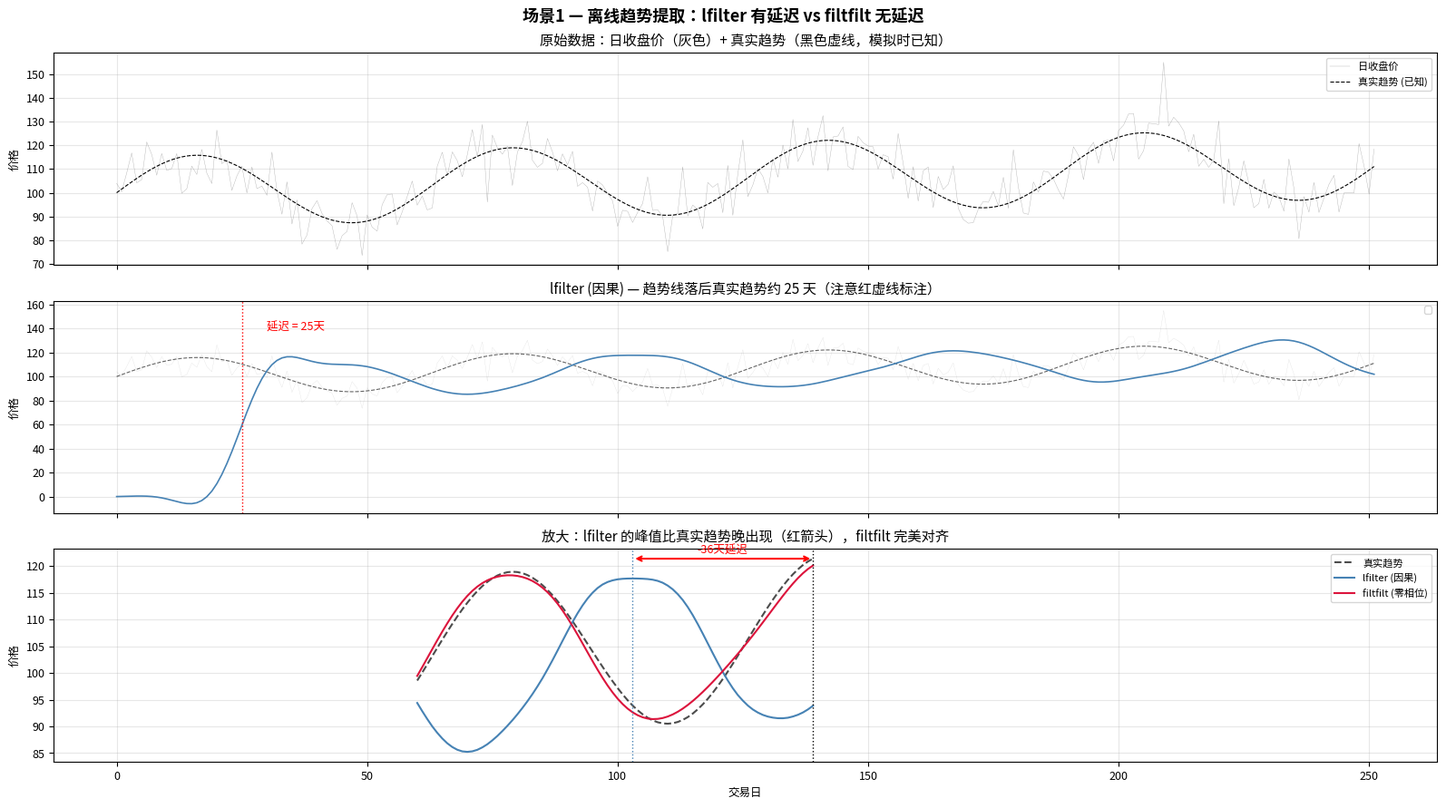

This chart was generated by the following Python code: (Note: this script raises an exception after producing the figure.)
#!/usr/bin/env python3
# -*- coding: utf-8 -*-
"""
第6章 · 滤波器应用实战 — 配套代码
=========================================
本章按场景组织：每个场景一个问题、一个解决办法、一张对比图。

场景1: 离线趋势提取 — lfilter vs filtfilt 的延迟问题
场景2: 实时数据流处理 — sosfilt + zi 状态传递
场景3: 高精度时间定位 — filtfilt 的边界效应和幅度翻倍
场景4: 降采样混叠 — 为什么降采样前必须做抗混叠滤波
场景5: 高阶 IIR 数值精度 — SOS 救你一命

运行方式：
  python code/ch06_滤波器应用实战.py

依赖：
  pip install numpy scipy matplotlib
"""

import numpy as np
from scipy import signal
from scipy.signal import (butter, firwin, lfilter, filtfilt,
                          sosfilt, sosfiltfilt, sosfilt_zi,
                          tf2sos, decimate, upfirdn,
                          freqz, sosfreqz)
import matplotlib.pyplot as plt

plt.rcParams.update({
    'figure.dpi': 120, 'font.size': 9,
    'axes.titlesize': 11, 'axes.labelsize': 9,
})
print("=" * 60)
print("第6章 · 滤波器应用实战 — 按场景学习")
print("=" * 60)

# ============================================================
# 场景1: 离线趋势提取 — lfilter vs filtfilt
# ============================================================
print("\n" + "=" * 60)
print("场景1: 离线趋势提取 — lfilter 有延迟, filtfilt 对齐")
print("=" * 60)

# 构造数据：一年的"类股价"日线（252个交易日）
np.random.seed(42)
fs = 252
N = 252
days = np.arange(N)

# 构造一个"真实趋势 + 噪声"的场景
true_trend = 100 + 0.05 * days + 15 * np.sin(2 * np.pi * days / 63)
price = true_trend + 8 * np.random.randn(N)

# 设计低通 FIR 滤波器：保留 >20 天的趋势
b_fir = firwin(51, cutoff=fs/20, window='hamming', fs=fs)
delay_days = (len(b_fir) - 1) / 2  # = 25 天

# 两种方式施加
trend_lfilter = lfilter(b_fir, [1], price)       # 因果，有延迟
trend_filtfilt = filtfilt(b_fir, [1], price)      # 零相位，对齐

# 计算延迟前后的 MSE
valid = slice(60, -60)
mse_lfilter = np.mean((true_trend[valid] - trend_lfilter[valid]) ** 2)
mse_filtfilt = np.mean((true_trend[valid] - trend_filtfilt[valid]) ** 2)

print(f"  FIR 滤波器长度: {len(b_fir)} → 因果延迟 = {delay_days:.0f} 天")
print(f"  lfilter MSE = {mse_lfilter:.2f}")
print(f"  filtfilt MSE = {mse_filtfilt:.2f}")

# 图：完整对比
fig, axes = plt.subplots(3, 1, figsize=(16, 9), sharex=True)

axes[0].plot(days, price, linewidth=0.3, color='gray', alpha=0.6, label='日收盘价')
axes[0].plot(days, true_trend, linewidth=0.8, color='black', linestyle='--',
             label='真实趋势 (已知)')
axes[0].set_ylabel('价格')
axes[0].set_title('原始数据：日收盘价（灰色）+ 真实趋势（黑色虚线，模拟时已知）')
axes[0].legend(fontsize=8)
axes[0].grid(True, alpha=0.3)

axes[1].plot(days, price, linewidth=0.2, color='gray', alpha=0.3)
axes[1].plot(days, true_trend, linewidth=0.8, color='black', linestyle='--', alpha=0.6)
axes[1].plot(days, trend_lfilter, linewidth=1.2, color='steelblue')
axes[1].axvline(x=delay_days, color='red', linewidth=1, linestyle=':')
axes[1].text(delay_days + 5, axes[1].get_ylim()[1] * 0.85,
             f'延迟 = {delay_days:.0f}天', fontsize=9, color='red')
axes[1].set_ylabel('价格')
axes[1].set_title(f'lfilter (因果) — 趋势线落后真实趋势约 {delay_days:.0f} 天（注意红虚线标注）')
axes[1].legend(fontsize=8)
axes[1].grid(True, alpha=0.3)

# 放大延迟区域
zoom_start = 60
zoom_end = 140
axes[2].plot(days[zoom_start:zoom_end], true_trend[zoom_start:zoom_end],
             linewidth=1.5, color='black', linestyle='--', alpha=0.7, label='真实趋势')
axes[2].plot(days[zoom_start:zoom_end], trend_lfilter[zoom_start:zoom_end],
             linewidth=1.5, color='steelblue', label='lfilter (因果)')
axes[2].plot(days[zoom_start:zoom_end], trend_filtfilt[zoom_start:zoom_end],
             linewidth=1.5, color='crimson', label='filtfilt (零相位)')
# 标注延迟
peak_idx_true = zoom_start + np.argmax(true_trend[zoom_start:zoom_end])
peak_idx_lfilter = zoom_start + np.argmax(trend_lfilter[zoom_start:zoom_end])
axes[2].axvline(x=peak_idx_true, color='black', linewidth=1, linestyle=':')
axes[2].axvline(x=peak_idx_lfilter, color='steelblue', linewidth=1, linestyle=':')
axes[2].annotate('', xy=(peak_idx_lfilter, true_trend[peak_idx_true]),
                 xytext=(peak_idx_true, true_trend[peak_idx_true]),
                 arrowprops=dict(arrowstyle='<->', color='red', lw=1.5))
axes[2].text((peak_idx_true + peak_idx_lfilter) / 2,
             true_trend[peak_idx_true] + 1,
             f'{peak_idx_lfilter - peak_idx_true}天延迟', fontsize=9,
             color='red', ha='center')
axes[2].set_xlabel('交易日')
axes[2].set_ylabel('价格')
axes[2].set_title('放大：lfilter 的峰值比真实趋势晚出现（红箭头），filtfilt 完美对齐')
axes[2].legend(fontsize=8)
axes[2].grid(True, alpha=0.3)

fig.suptitle('场景1 — 离线趋势提取：lfilter 有延迟 vs filtfilt 无延迟',
             fontsize=13, fontweight='bold')
plt.tight_layout()
plt.savefig('code/ch06_fig1_trend_extraction.png', dpi=150, bbox_inches='tight')
plt.close()
print("  → 已保存 ch06_fig1_trend_extraction.png")

# ============================================================
# 场景2: 实时数据流 — sosfilt + zi 状态传递
# ============================================================
print("\n" + "=" * 60)
print("场景2: 实时数据流 — 逐批处理 + 状态保持")
print("=" * 60)

# 模拟场景：你有一个实时传感器，每秒回传一个数据点
# 你没法等全部数据到齐——必须每收到一批就处理一批
np.random.seed(123)
fs_stream = 100
total_seconds = 10
total_points = total_seconds * fs_stream
t_stream = np.arange(total_points) / fs_stream

# 构造信号：低频有用信号 + 高频噪声
truth_signal = np.sin(2 * np.pi * 2 * t_stream)                # 2 Hz 有用信号
observed = truth_signal + 0.5 * np.random.randn(total_points)  # 叠加噪声

# 设计实时滤波器（Butterworth 3阶低通, 截止 5 Hz）
sos = butter(3, 5, btype='low', fs=fs_stream, output='sos')

# ---- 错误做法：每批重新初始化（演示瞬态问题） ----
# 模拟"不知道有 zi"的新手做法
chunk_size = 50
y_wrong = np.zeros(total_points)
for start in range(0, total_points, chunk_size):
    end = min(start + chunk_size, total_points)
    y_wrong[start:end] = sosfilt(sos, observed[start:end])
    # ↑ 每批都从零状态开始 → 每批开头都有瞬态

# ---- 正确做法：保持 zi 状态 ----
y_correct = np.zeros(total_points)
zi = sosfilt_zi(sos) * observed[0]  # 稳态初始条件
for start in range(0, total_points, chunk_size):
    end = min(start + chunk_size, total_points)
    y_correct[start:end], zi = sosfilt(sos, observed[start:end], zi=zi)
    # ↑ zi 随批次更新 → 状态无缝衔接

print(f"  总数据点: {total_points}, 每批 {chunk_size} 点, 共 {total_points//chunk_size} 批")

# 图：放大前3批数据（150个点），看清瞬态
fig, axes = plt.subplots(2, 1, figsize=(16, 7), sharex=True)

plot_range = slice(0, 200)

axes[0].plot(t_stream[plot_range], observed[plot_range],
             linewidth=0.3, color='gray', alpha=0.5, label='观测 (含噪声)')
axes[0].plot(t_stream[plot_range], truth_signal[plot_range],
             linewidth=0.6, color='black', linestyle='--', alpha=0.6, label='真实信号')
axes[0].plot(t_stream[plot_range], y_wrong[plot_range],
             linewidth=1.0, color='crimson', alpha=0.8,
             label='错误做法：每批重置状态')
# 标记批次边界
for b in range(0, 200, chunk_size):
    axes[0].axvline(x=t_stream[b], color='red', linewidth=0.5, linestyle=':', alpha=0.6)
axes[0].set_ylabel('幅值')
axes[0].set_title('错误做法 — 每批从零状态开始，批次接头处出现跳变瞬态（红虚线=批次边界）')
axes[0].legend(fontsize=8)
axes[0].grid(True, alpha=0.3)

axes[1].plot(t_stream[plot_range], observed[plot_range],
             linewidth=0.3, color='gray', alpha=0.5, label='观测 (含噪声)')
axes[1].plot(t_stream[plot_range], truth_signal[plot_range],
             linewidth=0.6, color='black', linestyle='--', alpha=0.6, label='真实信号')
axes[1].plot(t_stream[plot_range], y_correct[plot_range],
             linewidth=1.0, color='steelblue', alpha=0.8,
             label='正确做法：zi 状态传递')
for b in range(0, 200, chunk_size):
    axes[1].axvline(x=t_stream[b], color='blue', linewidth=0.5, linestyle=':', alpha=0.4)
axes[1].set_xlabel('时间 (秒)')
axes[1].set_ylabel('幅值')
axes[1].set_title('正确做法 — 状态在批次间传递，输出连续平滑（接头处无跳变）')
axes[1].legend(fontsize=8)
axes[1].grid(True, alpha=0.3)

fig.suptitle('场景2 — 实时流式滤波：zi 状态传递消除瞬态',
             fontsize=13, fontweight='bold')
plt.tight_layout()
plt.savefig('code/ch06_fig2_streaming.png', dpi=150, bbox_inches='tight')
plt.close()
print("  → 已保存 ch06_fig2_streaming.png")

# ============================================================
# 场景3: 高精度时间定位 — 边界效应和幅度翻倍
# ============================================================
print("\n" + "=" * 60)
print("场景3: 高精度时间定位 — filtfilt 的代价")
print("=" * 60)

# 模拟场景：你有一个脉冲信号，需要精确知道峰值时刻
# 比如：电网频率突然跳变的时间点、EEG 事件相关电位
np.random.seed(77)
N_impulse = 300
t_impulse = np.arange(N_impulse) / 100.0

# 在 t=1.5s 处有一个脉冲事件
impulse_signal = np.zeros(N_impulse)
impulse_signal[145:155] = 1.0  # 脉冲在位置 150 (t=1.5s)
impulse_signal += 0.05 * np.random.randn(N_impulse)

# 设计滤波器
sos_pulse = butter(3, 15, btype='low', fs=100, output='sos')

# 因果滤波（会有延迟）
y_causal = sosfilt(sos_pulse, impulse_signal)

# 零相位滤波（无延迟，但边界有伪影）
y_zero = sosfiltfilt(sos_pulse, impulse_signal)

# 找到峰值位置
peak_orig = np.argmax(impulse_signal)
peak_causal = np.argmax(y_causal)
peak_zero = np.argmax(y_zero)

print(f"  原始峰值位置: {peak_orig} (t={peak_orig/100:.2f}s)")
print(f"  因果滤波后峰值: {peak_causal} (t={peak_causal/100:.2f}s) → 延迟 {peak_causal-peak_orig} 样本")
print(f"  零相位滤波后峰值: {peak_zero} (t={peak_zero/100:.2f}s) → 延迟 {peak_zero-peak_orig} 样本")

# 图
fig, axes = plt.subplots(3, 1, figsize=(16, 8), sharex=True)

axes[0].plot(t_impulse, impulse_signal, linewidth=0.8, color='gray')
axes[0].axvline(x=t_impulse[peak_orig], color='black', linewidth=1, linestyle='--',
                label=f'原始峰值 (t={peak_orig/100:.2f}s)')
axes[0].set_ylabel('幅值')
axes[0].set_title('原始脉冲信号 — 峰值在 t≈1.5s')
axes[0].legend(fontsize=8)
axes[0].grid(True, alpha=0.3)

axes[1].plot(t_impulse, y_causal, linewidth=1.0, color='steelblue')
axes[1].axvline(x=t_impulse[peak_causal], color='steelblue', linewidth=1, linestyle='--',
                label=f'因果滤波峰值 (t={peak_causal/100:.2f}s)')
axes[1].axvline(x=t_impulse[peak_orig], color='black', linewidth=0.8, linestyle=':', alpha=0.5)
axes[1].set_ylabel('幅值')
axes[1].set_title(f'因果滤波 — 峰值延迟了 {peak_causal-peak_orig} 个样本')
axes[1].legend(fontsize=8)
axes[1].grid(True, alpha=0.3)

axes[2].plot(t_impulse, y_zero, linewidth=1.0, color='crimson')
axes[2].axvline(x=t_impulse[peak_zero], color='crimson', linewidth=1, linestyle='--',
                label=f'零相位峰值 (t={peak_zero/100:.2f}s)')
axes[2].axvline(x=t_impulse[peak_orig], color='black', linewidth=0.8, linestyle=':', alpha=0.5)
# 标记边界
margin = 3 * 3 * 2
axes[2].axvspan(0, t_impulse[margin], alpha=0.1, color='red')
axes[2].axvspan(t_impulse[-margin], t_impulse[-1], alpha=0.1, color='red')
axes[2].text(t_impulse[margin]/2, axes[2].get_ylim()[1]*0.5, '边界\n不可靠', fontsize=8,
             ha='center', color='red')
axes[2].set_xlabel('时间 (秒)')
axes[2].set_ylabel('幅值')
axes[2].set_title(f'零相位滤波 — 峰值精确对齐！但注意红色区域（边界伪影）不可用')
axes[2].legend(fontsize=8)
axes[2].grid(True, alpha=0.3)

fig.suptitle('场景3 — 时间精度要求高时，filtfilt 保位置，但注意边界和幅度翻倍',
             fontsize=13, fontweight='bold')
plt.tight_layout()
plt.savefig('code/ch06_fig3_time_precision.png', dpi=150, bbox_inches='tight')
plt.close()
print("  → 已保存 ch06_fig3_time_precision.png")

# ============================================================
# 场景4: 降采样 — 为什么必须先做抗混叠滤波
# ============================================================
print("\n" + "=" * 60)
print("场景4: 降采样 — 抗混叠滤波的威力")
print("=" * 60)

# 模拟场景：你有一个 1000 Hz 采样的信号，想降到 100 Hz
# 原信号包含：30 Hz（保留）+ 80 Hz（超过新 Nyquist=50Hz，会混叠！）
np.random.seed(55)
fs_orig = 1000
t_orig = np.arange(4000) / fs_orig

# 构造信号
sig_low = np.sin(2 * np.pi * 30 * t_orig)     # 30 Hz — 希望保留
sig_high = 0.4 * np.sin(2 * np.pi * 80 * t_orig)  # 80 Hz — 超过新 Nyquist(50Hz)
sig = sig_low + sig_high

# 新采样率 100 Hz → Nyquist = 50 Hz
# 80 Hz > 50 Hz → 如果不做抗混叠，80 Hz 会伪造成 20 Hz (|100-80|=20) 的假信号！

# ---- 错误做法：直接降采样（每10个点取1个） ----
sig_down_bad = sig[::10]

# ---- 正确做法：先抗混叠滤波再降采样 ----
# 用 decimate 一步到位
sig_down_good = decimate(sig, q=10, n=40, ftype='fir')

print(f"  原始信号：30 Hz (要保留) + 80 Hz (超过新Nyquist 50Hz)")
print(f"  直接降采样 → 80Hz 混叠为 {abs(100-80)} Hz 的假信号！")
print(f"  decimate → 先滤掉 >50Hz，再降采样 → 安全")

# 图：频谱对比
fig, axes = plt.subplots(3, 1, figsize=(16, 8))

# 原始信号频谱
freqs_orig = np.fft.rfftfreq(len(sig), 1/fs_orig)
X_orig = np.abs(np.fft.rfft(sig))
mask_orig = freqs_orig <= 150
axes[0].plot(freqs_orig[mask_orig], X_orig[mask_orig], linewidth=0.8, color='gray')
axes[0].axvline(x=30, color='green', linewidth=1, linestyle='--', alpha=0.7, label='30Hz (要保留)')
axes[0].axvline(x=80, color='red', linewidth=1, linestyle='--', alpha=0.7, label='80Hz (要滤掉)')
axes[0].axvline(x=50, color='orange', linewidth=0.8, linestyle=':', alpha=0.7, label='新Nyquist=50Hz')
axes[0].set_ylabel('幅度')
axes[0].set_title(f'原始信号频谱 (fs={fs_orig}Hz) — 30Hz 和 80Hz 共存')
axes[0].legend(fontsize=7)
axes[0].grid(True, alpha=0.3)

# 错误降采样的频谱
fs_new = 100
freqs_bad = np.fft.rfftfreq(len(sig_down_bad), 1/fs_new)
X_bad = np.abs(np.fft.rfft(sig_down_bad))
mask_bad = freqs_bad <= 50
axes[1].plot(freqs_bad[mask_bad], X_bad[mask_bad], linewidth=0.8, color='crimson')
axes[1].axvline(x=30, color='green', linewidth=1, linestyle='--', alpha=0.7, label='30Hz (正确的)')
axes[1].axvline(x=20, color='red', linewidth=1, linestyle='--', alpha=0.7,
                label='20Hz (混叠的假信号!!)')
axes[1].set_ylabel('幅度')
axes[1].set_title('直接降采样（无抗混叠）→ 80Hz 混叠成 20Hz 假峰！')
axes[1].legend(fontsize=7)
axes[1].grid(True, alpha=0.3)

# 正确降采样的频谱
freqs_good = np.fft.rfftfreq(len(sig_down_good), 1/fs_new)
X_good = np.abs(np.fft.rfft(sig_down_good))
mask_good = freqs_good <= 50
axes[2].plot(freqs_good[mask_good], X_good[mask_good], linewidth=0.8, color='steelblue')
axes[2].axvline(x=30, color='green', linewidth=1, linestyle='--', alpha=0.7, label='30Hz (正确保留)')
axes[2].set_xlabel('频率 (Hz)')
axes[2].set_ylabel('幅度')
axes[2].set_title('decimate（先抗混叠再降采样）→ 80Hz 先被滤掉，只剩 30Hz ✓')
axes[2].legend(fontsize=7)
axes[2].grid(True, alpha=0.3)

fig.suptitle('场景4 — 降采样前不滤波 = 引入假信号（混叠）',
             fontsize=13, fontweight='bold')
plt.tight_layout()
plt.savefig('code/ch06_fig4_antialias.png', dpi=150, bbox_inches='tight')
plt.close()
print("  → 已保存 ch06_fig4_antialias.png")

# ============================================================
# 场景5: 高阶 IIR 数值精度 — SOS 救场
# ============================================================
print("\n" + "=" * 60)
print("场景5: 高阶 IIR — 为什么 (b,a) 格式会崩溃")
print("=" * 60)

# 用不同阶数的 Butterworth 对比 (b,a) vs SOS
np.random.seed(10)
test_data = np.random.randn(1000)

orders = [4, 6, 8, 10, 14]
max_errors = []

print(f"\n  {'阶数':<6s} {'(b,a) vs SOS 最大差异':<25s} {'安全性'}")
print(f"  {'-'*45}")

for N in orders:
    # (b, a) 格式
    b_ba, a_ba = butter(N, 10, btype='low', fs=200, output='ba')
    y_ba = lfilter(b_ba, a_ba, test_data)

    # SOS 格式
    sos = butter(N, 10, btype='low', fs=200, output='sos')
    y_sos = sosfilt(sos, test_data)

    diff = np.max(np.abs(y_ba - y_sos))
    max_errors.append(diff)

    status = '✓ 安全' if diff < 1e-8 else '✗ 不可靠！' if diff > 1e-4 else '⚠ 有风险'
    print(f"  {N:<6d} {diff:<25.2e} {status}")

# 图：错误 vs 阶数
fig, ax = plt.subplots(figsize=(14, 4))
ax.semilogy(orders, max_errors, 'o-', linewidth=2, markersize=10, color='steelblue')
ax.axhline(y=1e-10, color='gray', linewidth=0.5, linestyle=':', alpha=0.5,
           label='浮点精度极限 (~1e-15)')
ax.axhline(y=1e-6, color='orange', linewidth=0.8, linestyle='--', alpha=0.7,
           label='1e-6 — 开始可见')
ax.axhline(y=1e-4, color='red', linewidth=0.8, linestyle='--', alpha=0.7,
           label='1e-4 — 明显不可靠')
ax.set_xlabel('滤波器阶数 N')
ax.set_ylabel('(b,a) 与 SOS 的最大差异')
ax.set_title('场景5 — 高阶 IIR：(b,a) 误差随阶数指数增长，SOS 始终精确')
ax.legend(fontsize=9)
ax.grid(True, alpha=0.3)

# 标注各阶数的安全级别
for N, err in zip(orders, max_errors):
    color = 'green' if err < 1e-8 else 'orange' if err < 1e-4 else 'red'
    ax.annotate(f'N={N}', (N, err), textcoords="offset points",
                xytext=(0, 12), ha='center', fontsize=8, color=color)

plt.tight_layout()
plt.savefig('code/ch06_fig5_sos_stability.png', dpi=150, bbox_inches='tight')
plt.close()
print("  → 已保存 ch06_fig5_sos_stability.png")

# 图：直接看波形 — N=14 时 (b,a) 的灾难
N_bad = 14
b_ba, a_ba = butter(N_bad, 10, btype='low', fs=200, output='ba')
sos_bad = butter(N_bad, 10, btype='low', fs=200, output='sos')
y_ba_bad = lfilter(b_ba, a_ba, test_data)
y_sos_bad = sosfilt(sos_bad, test_data)

fig, axes = plt.subplots(2, 1, figsize=(14, 6), sharex=True)
plot_n = 200
axes[0].plot(test_data[:plot_n], linewidth=0.3, color='gray', alpha=0.4, label='原始')
axes[0].plot(y_sos_bad[:plot_n], linewidth=1.0, color='steelblue', label='SOS — 稳定')
axes[0].plot(y_ba_bad[:plot_n], linewidth=1.0, color='crimson', alpha=0.7,
             label='(b,a) — 数值灾难')
axes[0].set_ylabel('幅值')
axes[0].set_title(f'{N_bad}阶 Butterworth — SOS 平稳 vs (b,a) 漂移发散')
axes[0].legend(fontsize=8)
axes[0].grid(True, alpha=0.3)

axes[1].plot(y_ba_bad[:plot_n] - y_sos_bad[:plot_n], linewidth=0.8, color='crimson')
axes[1].axhline(y=0, color='gray', linewidth=0.5)
axes[1].set_xlabel('样本序号')
axes[1].set_ylabel('差异')
axes[1].set_title('(b,a) 与 SOS 的差异 — 误差累积放大')
axes[1].grid(True, alpha=0.3)

fig.suptitle(f'场景5 — {N_bad}阶 IIR：为什么必须用 SOS',
             fontsize=13, fontweight='bold')
plt.tight_layout()
plt.savefig('code/ch06_fig6_sos_waveform.png', dpi=150, bbox_inches='tight')
plt.close()
print("  → 已保存 ch06_fig6_sos_waveform.png")

# ============================================================
# 总结
# ============================================================
print("\n" + "=" * 60)
print("第6章运行完毕！")
print("=" * 60)
print(f"""
📋 本章产出：

  笔记：doc/06_滤波器应用实战.md（按场景组织）
  代码：code/ch06_滤波器应用实战.py（按场景组织）
  图片：
    ch06_fig1_trend_extraction.png    — 场景1: lfilter延迟 vs filtfilt对齐
    ch06_fig2_streaming.png           — 场景2: 实时流式 + zi状态传递
    ch06_fig3_time_precision.png      — 场景3: 高精度时间定位的边界问题
    ch06_fig4_antialias.png           — 场景4: 降采样混叠 vs 抗混叠保护
    ch06_fig5_sos_stability.png       — 场景5: (b,a)误差 vs 阶数
    ch06_fig6_sos_waveform.png        — 场景5: 14阶IIR的数值灾难

🎯 五个场景记住五个要点：
  场景1 → 离线趋势提取用 filtfilt（对齐），回测用 lfilter（因果）
  场景2 → 实时流必须传 zi（状态），否则每批开头有瞬态
  场景3 → 高精度时间定位用 filtfilt，但要丢弃边界+注意幅度翻倍
  场景4 → 降采样必须先做抗混叠滤波（decimate帮你自动做了）
  场景5 → IIR 阶数>4就开始考虑 SOS，>6 必须用 SOS

📖 下一站：第7章 — FFT 与功率谱密度估计
  → 从时域走进频域，用频谱"看见"信号中隐藏的周期成分
""")
